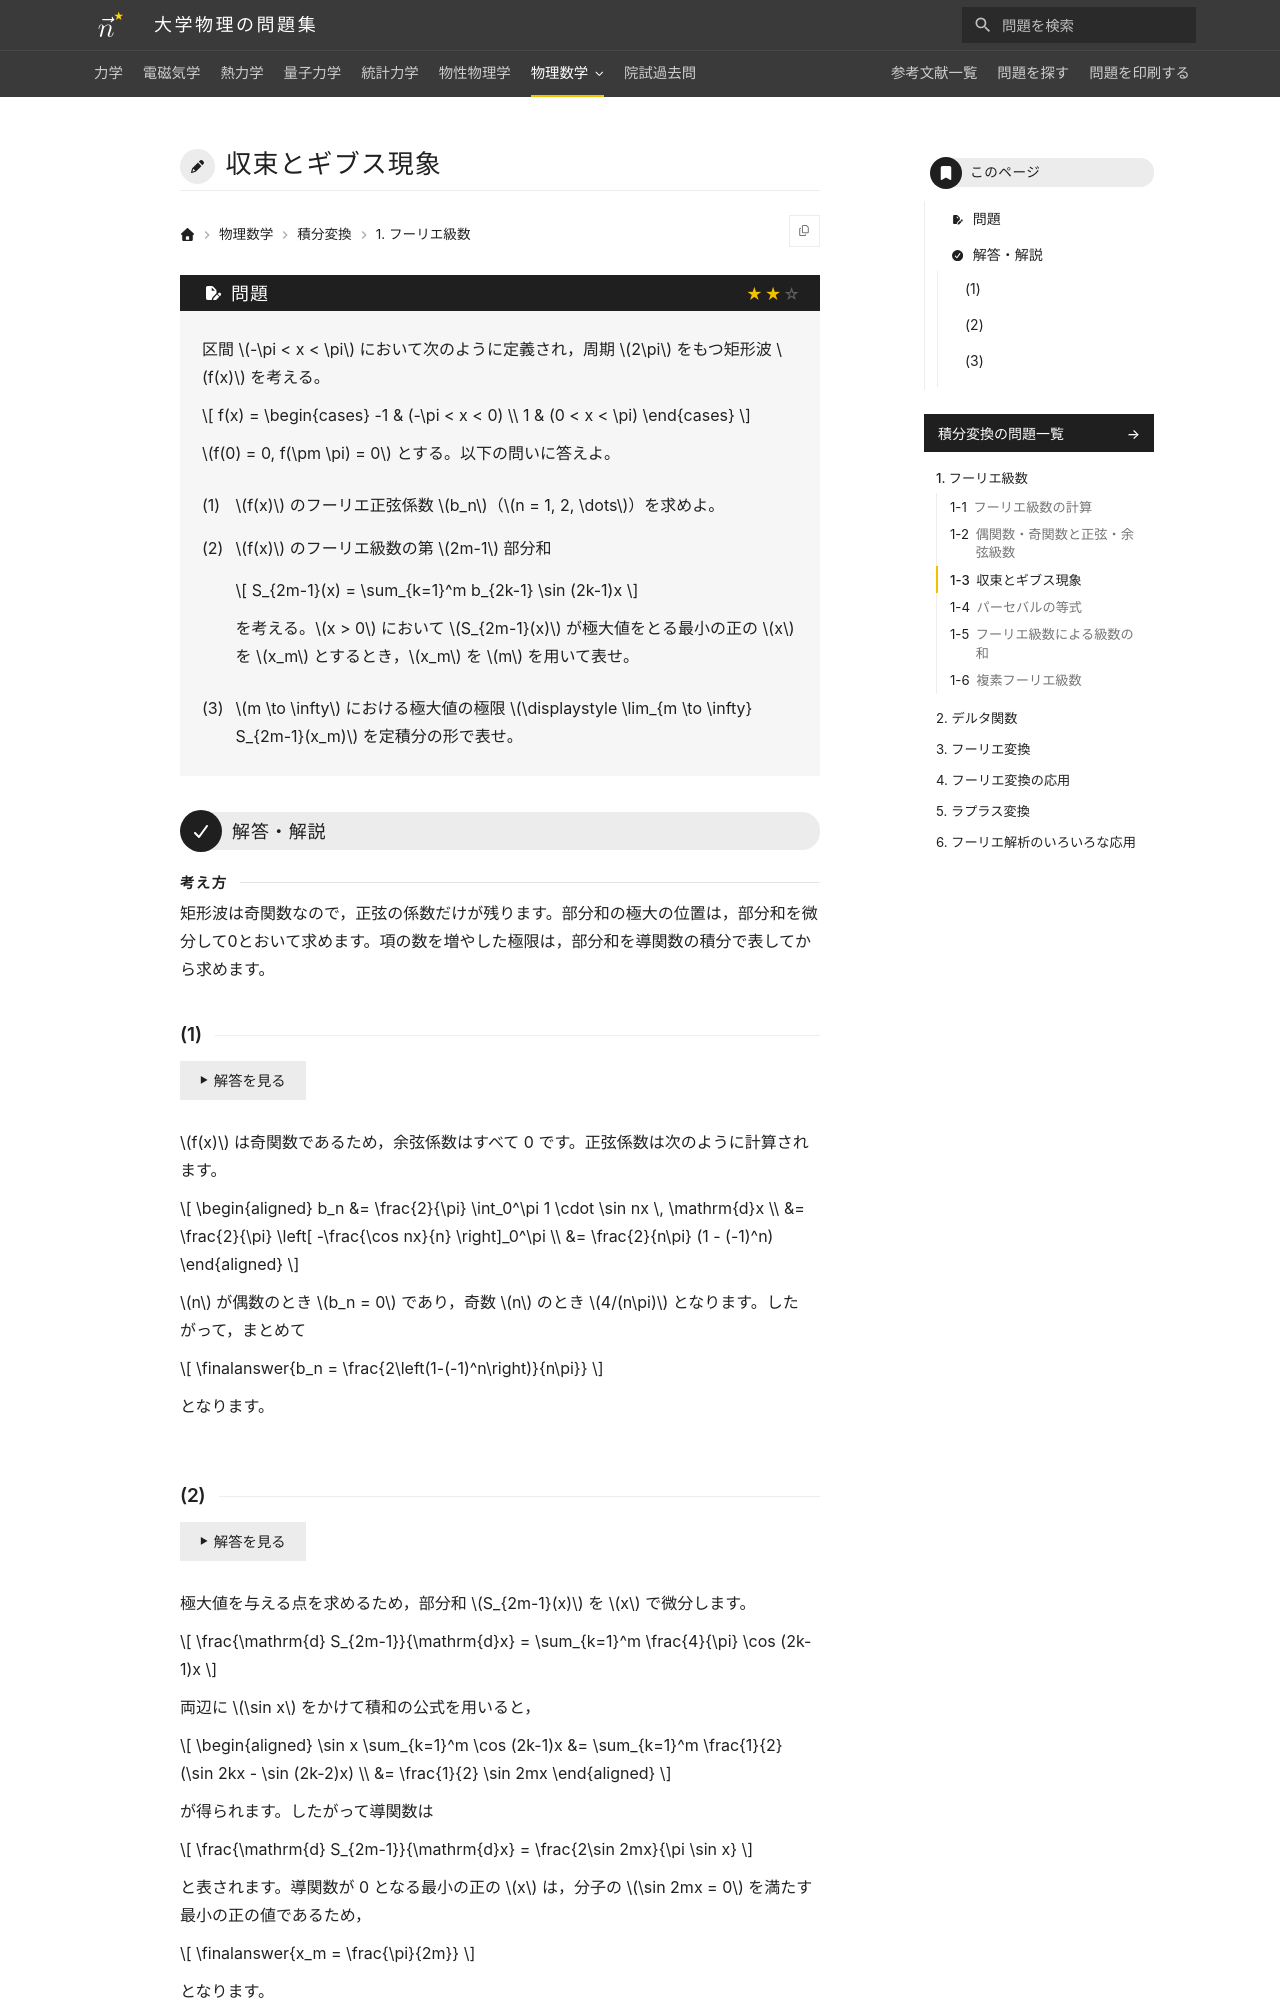

repository: Nanana-2/physics-site · page: 10integral_transforms/01/01_030/index.html · generator: mkdocs

---
tags:
  - 標準
---

# 収束とギブス現象

## 問題
区間 $-\pi < x < \pi$ において次のように定義され，周期 $2\pi$ をもつ矩形波 $f(x)$ を考える。

$$
f(x) = \begin{cases} -1 & (-\pi < x < 0) \\ 1 & (0 < x < \pi) \end{cases}
$$

$f(0) = 0, f(\pm \pi) = 0$ とする。以下の問いに答えよ。

(1) $f(x)$ のフーリエ正弦係数 $b_n$（$n = 1, 2, \dots$）を求めよ。

(2) $f(x)$ のフーリエ級数の第 $2m-1$ 部分和

$$
S_{2m-1}(x) = \sum_{k=1}^m b_{2k-1} \sin (2k-1)x
$$

を考える。$x > 0$ において $S_{2m-1}(x)$ が極大値をとる最小の正の $x$ を $x_m$ とするとき，$x_m$ を $m$ を用いて表せ。

(3) $m \to \infty$ における極大値の極限 $\displaystyle \lim_{m \to \infty} S_{2m-1}(x_m)$ を定積分の形で表せ。

---

## 解答・解説

<div class="approach" markdown>
矩形波は奇関数なので，正弦の係数だけが残ります。部分和の極大の位置は，部分和を微分して0とおいて求めます。項の数を増やした極限は，部分和を導関数の積分で表してから求めます。
</div>

### (1)
$f(x)$ は奇関数であるため，余弦係数はすべて 0 です。正弦係数は次のように計算されます。

$$
\begin{aligned}
b_n &= \frac{2}{\pi} \int_0^\pi 1 \cdot \sin nx \, \mathrm{d}x \\
&= \frac{2}{\pi} \left[ -\frac{\cos nx}{n} \right]_0^\pi \\
&= \frac{2}{n\pi} (1 - (-1)^n)
\end{aligned}
$$

$n$ が偶数のとき $b_n = 0$ であり，奇数 $n$ のとき $4/(n\pi)$ となります。したがって，まとめて

$$
\finalanswer{b_n = \frac{2\left(1-(-1)^n\right)}{n\pi}}
$$

となります。
